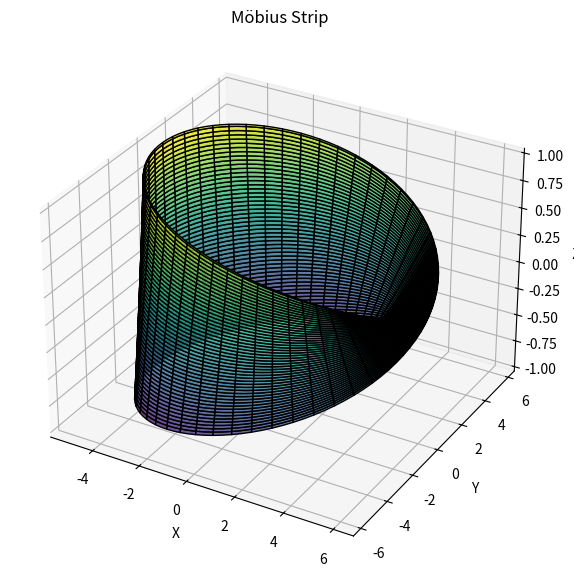

Write the Python code that produced this figure.
import numpy as np
from scipy.integrate import simpson  # Use 'simpson' as per your SciPy version
import matplotlib.pyplot as plt
from mpl_toolkits.mplot3d import Axes3D  # Needed for 3D plotting

class MobiusStrip:
    def __init__(self, R, w, n):
        """
        Initialize the Mobius Strip parameters.

        Parameters:
        R (float): Radius from the center to the strip.
        w (float): Width of the strip.
        n (int): Resolution for the mesh/grid.
        """
        self.R = R
        self.w = w
        self.n = n
        
        # Create parametric grid for parameters u and v
        self.u = np.linspace(0, 2 * np.pi, n)
        self.v = np.linspace(-w/2, w/2, n)
        self.U, self.V = np.meshgrid(self.u, self.v)

        # Compute the 3D mesh points using the parametric equations
        self.X = (R + self.V * np.cos(self.U / 2)) * np.cos(self.U)
        self.Y = (R + self.V * np.cos(self.U / 2)) * np.sin(self.U)
        self.Z = self.V * np.sin(self.U / 2)

    def surface_area(self):
        """
        Numerically approximate the surface area of the Möbius strip.

        Uses the formula for surface area integral over parameters (u,v):
        Area = ∬ ||cross(∂r/∂u, ∂r/∂v)|| dudv

        Returns:
        float: Approximated surface area.
        """
        # Calculate partial derivatives numerically
        du = self.u[1] - self.u[0]
        dv = self.v[1] - self.v[0]

        # Partial derivatives with respect to u
        dX_du = np.gradient(self.X, du, axis=1)
        dY_du = np.gradient(self.Y, du, axis=1)
        dZ_du = np.gradient(self.Z, du, axis=1)

        # Partial derivatives with respect to v
        dX_dv = np.gradient(self.X, dv, axis=0)
        dY_dv = np.gradient(self.Y, dv, axis=0)
        dZ_dv = np.gradient(self.Z, dv, axis=0)

        # Cross product of partial derivatives gives local surface normal vector magnitude
        cross_x = dY_du * dZ_dv - dZ_du * dY_dv
        cross_y = dZ_du * dX_dv - dX_du * dZ_dv
        cross_z = dX_du * dY_dv - dY_du * dX_dv

        integrand = np.sqrt(cross_x**2 + cross_y**2 + cross_z**2)

        # Integrate over v, then u using Simpson's rule
        area_v = simpson(integrand, self.v, axis=0)
        total_area = simpson(area_v, self.u)
        return total_area

    def edge_length(self):
        """
        Approximate the length of the boundary edge of the Möbius strip.

        The boundary is along v = ±w/2 for u in [0, 2π].

        Returns:
        float: Approximated edge length.
        """
        # Edge at v = +w/2
        x_edge1 = (self.R + (self.w/2) * np.cos(self.u / 2)) * np.cos(self.u)
        y_edge1 = (self.R + (self.w/2) * np.cos(self.u / 2)) * np.sin(self.u)
        z_edge1 = (self.w/2) * np.sin(self.u / 2)

        # Edge at v = -w/2
        x_edge2 = (self.R - (self.w/2) * np.cos(self.u / 2)) * np.cos(self.u)
        y_edge2 = (self.R - (self.w/2) * np.cos(self.u / 2)) * np.sin(self.u)
        z_edge2 = -(self.w/2) * np.sin(self.u / 2)

        # Calculate length of each edge curve using Simpson's rule on the distance between consecutive points
        def curve_length(x, y, z):
            dx = np.gradient(x, self.u)
            dy = np.gradient(y, self.u)
            dz = np.gradient(z, self.u)
            ds = np.sqrt(dx**2 + dy**2 + dz**2)
            return simpson(ds, self.u)

        length1 = curve_length(x_edge1, y_edge1, z_edge1)
        length2 = curve_length(x_edge2, y_edge2, z_edge2)

        # Möbius strip has one edge, so the total edge length is sum of both edges
        return length1 + length2

    def plot(self, filename=None):
        """
        Plot the Möbius strip in 3D.

        Parameters:
        filename (str or None): If provided, save the plot to this filename.
                                Otherwise, display the plot interactively.
        """
        fig = plt.figure(figsize=(10, 7))
        ax = fig.add_subplot(111, projection='3d')

        # Plot the surface mesh
        ax.plot_surface(self.X, self.Y, self.Z, cmap='viridis', edgecolor='k', alpha=0.8)

        ax.set_xlabel('X')
        ax.set_ylabel('Y')
        ax.set_zlabel('Z')
        ax.set_title('Möbius Strip')

        if filename:
            plt.savefig(filename)
            print(f"Plot saved as '{filename}'")
        else:
            plt.show()


if __name__ == "__main__":
    # Parameters
    R = 5      # Radius of the center circle
    w = 2      # Width of the strip
    n = 100    # Resolution (number of points)

    # Create Mobius strip object
    mobius = MobiusStrip(R, w, n)

    # Compute and print surface area and edge length
    area = mobius.surface_area()
    edge_len = mobius.edge_length()
    print(f"Surface Area: {area}")
    print(f"Edge Length: {edge_len}")

    # Plot and save the figure as PNG
    mobius.plot("mobius_strip.png")
